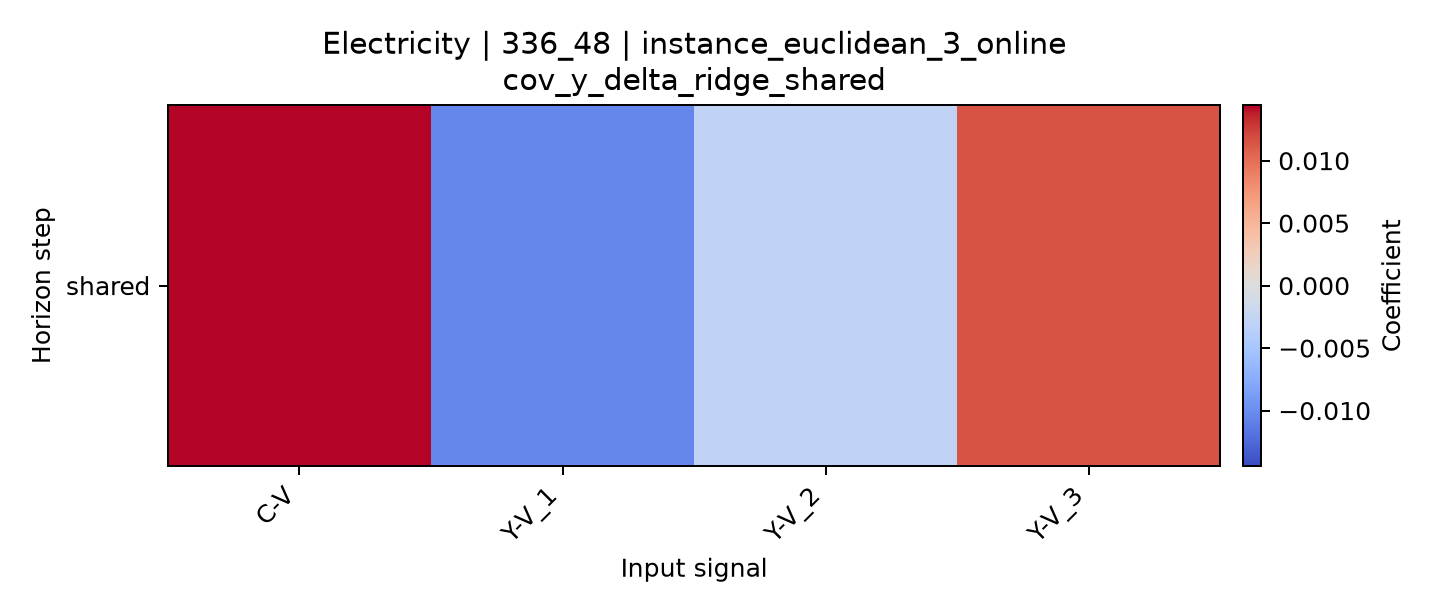

Data behind this chart, as committed beside it:
horizon, C-V, Y-V_1, Y-V_2, Y-V_3
shared, 0.01445, -0.01043, -0.002842, 0.01144
